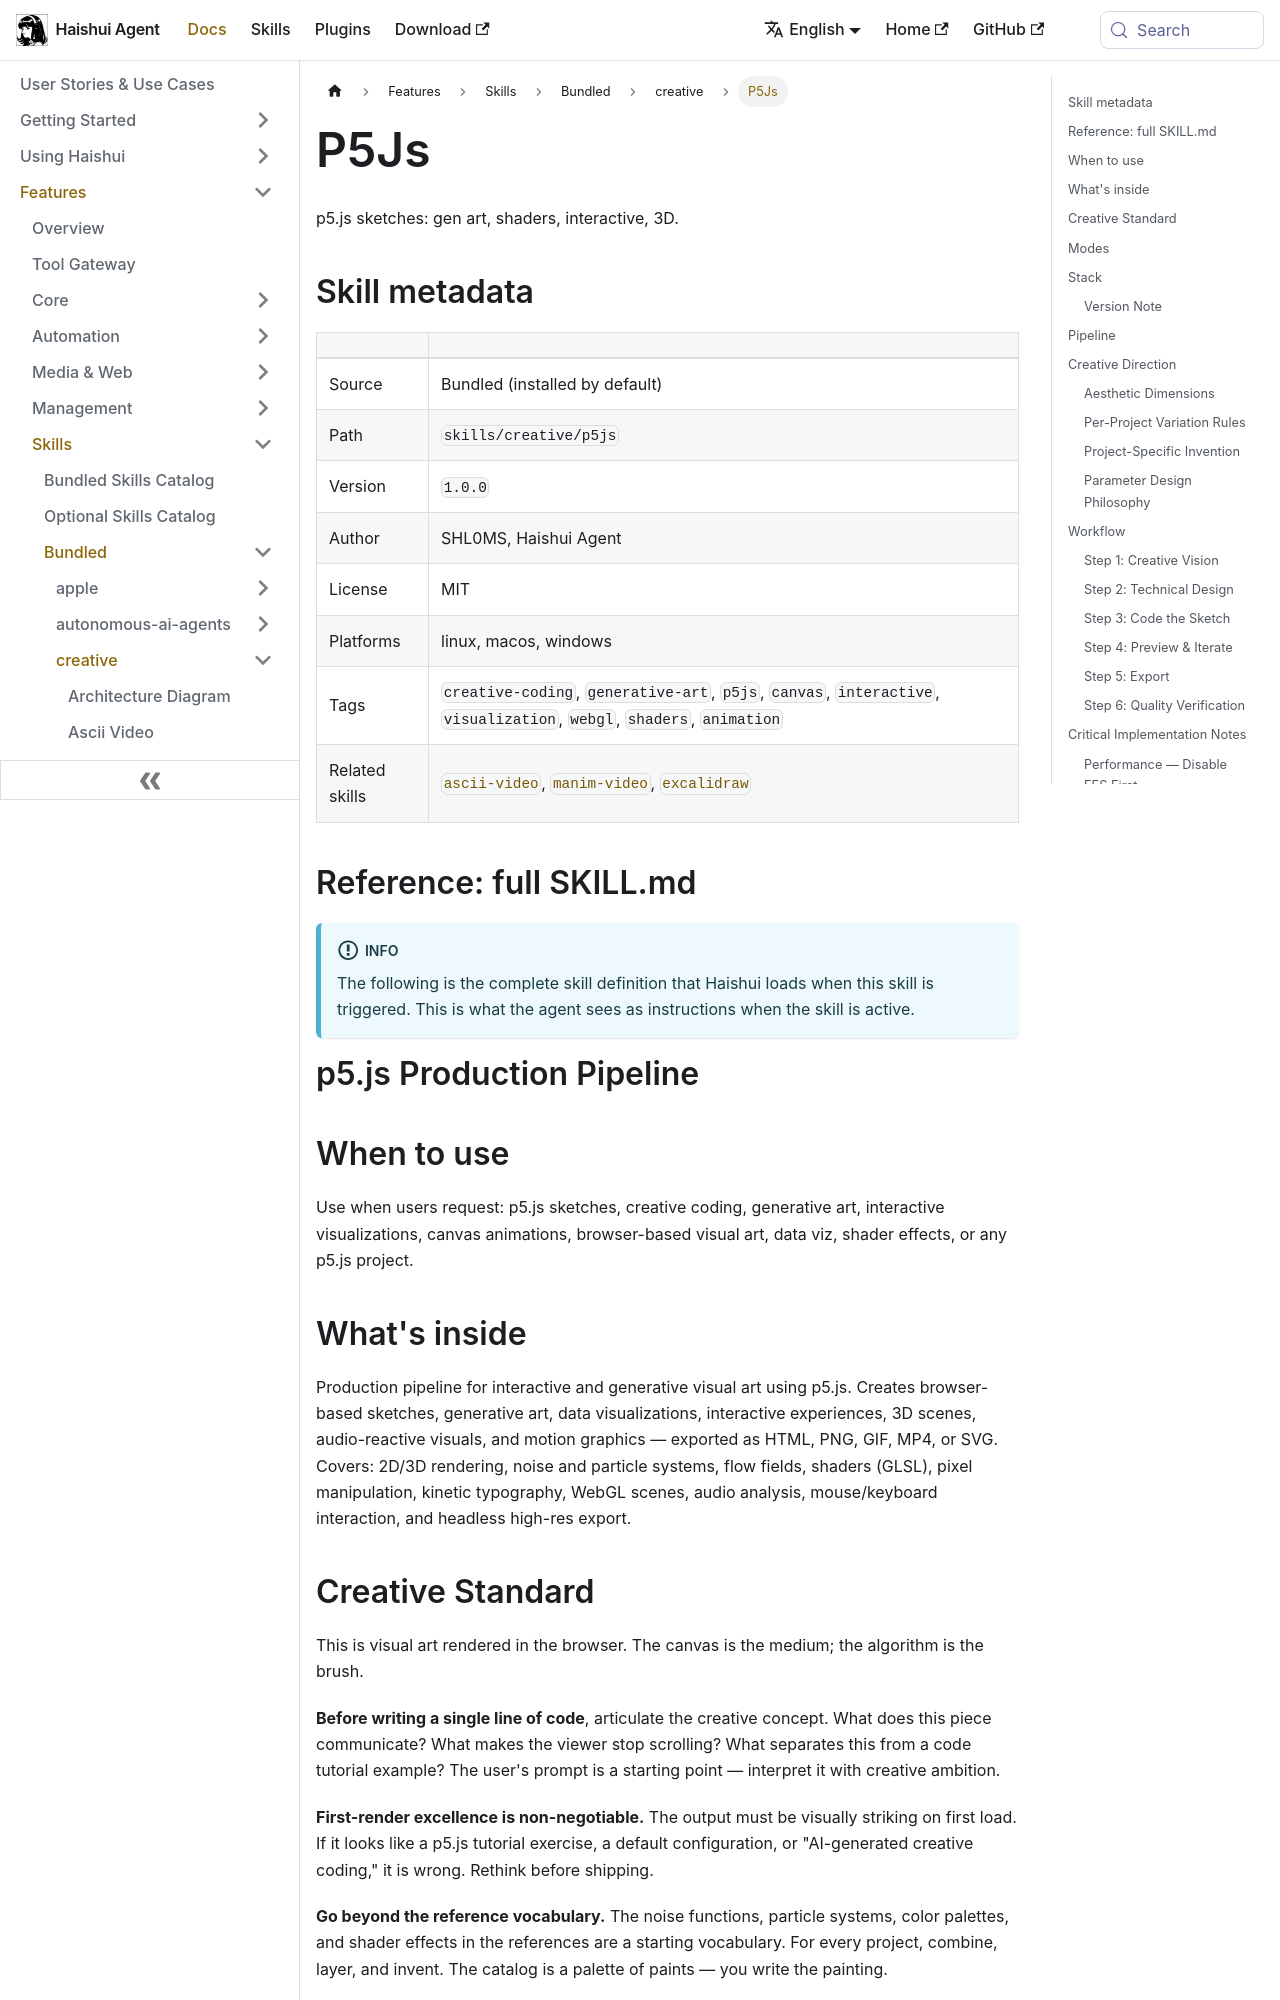

repository: aiqinghaiwork163/haishui-agent · page: docs/user-guide/skills/bundled/creative/creative-p5js/index.html · generator: docusaurus

---
title: "P5Js — p5.js sketches: gen art, shaders, interactive, 3D"
sidebar_label: "P5Js"
description: "p5.js sketches: gen art, shaders, interactive, 3D"
---

{/* This page is auto-generated from the skill's SKILL.md by website/scripts/generate-skill-docs.py. Edit the source SKILL.md, not this page. */}

# P5Js

p5.js sketches: gen art, shaders, interactive, 3D.

## Skill metadata

| | |
|---|---|
| Source | Bundled (installed by default) |
| Path | `skills/creative/p5js` |
| Version | `1.0.0` |
| Author | SHL0MS, Haishui Agent |
| License | MIT |
| Platforms | linux, macos, windows |
| Tags | `creative-coding`, `generative-art`, `p5js`, `canvas`, `interactive`, `visualization`, `webgl`, `shaders`, `animation` |
| Related skills | [`ascii-video`](../../bundled/creative/creative-ascii-video.md), [`manim-video`](../../bundled/creative/creative-manim-video.md), [`excalidraw`](../../optional/creative/creative-excalidraw.md) |

## Reference: full SKILL.md

:::info
The following is the complete skill definition that Haishui loads when this skill is triggered. This is what the agent sees as instructions when the skill is active.
:::

# p5.js Production Pipeline

## When to use

Use when users request: p5.js sketches, creative coding, generative art, interactive visualizations, canvas animations, browser-based visual art, data viz, shader effects, or any p5.js project.

## What's inside

Production pipeline for interactive and generative visual art using p5.js. Creates browser-based sketches, generative art, data visualizations, interactive experiences, 3D scenes, audio-reactive visuals, and motion graphics — exported as HTML, PNG, GIF, MP4, or SVG. Covers: 2D/3D rendering, noise and particle systems, flow fields, shaders (GLSL), pixel manipulation, kinetic typography, WebGL scenes, audio analysis, mouse/keyboard interaction, and headless high-res export.
